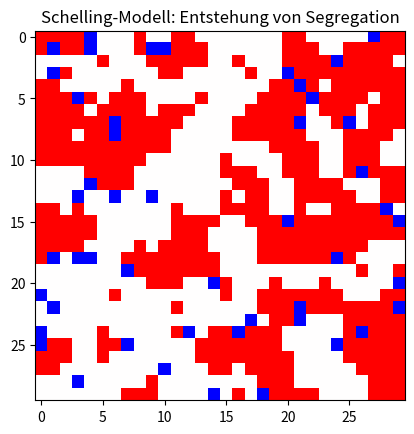

Write the Python code that produced this figure.
print("Hallo Welt")
print("zweiter versuch")
print("dritter versuch")
print("vierter versuch")
print("fünfter versuch")


import numpy as np
import matplotlib.pyplot as plt
import matplotlib.animation as animation
import random

# Zufall reproduzierbar machen
np.random.seed(42)
random.seed(42)

# Parameter
gitter_groesse = 30
leere_zellen_anteil = 0.05
schwellenwert = 0.5
max_schritte = 1000

# Initialisierung
gitter = np.random.choice([0, 1, 2], size=(gitter_groesse, gitter_groesse), 
                          p=[leere_zellen_anteil, (1-leere_zellen_anteil)/2, (1-leere_zellen_anteil)/2])

# Funktion zur Prüfung (wie vorher)
def ist_agent_zufrieden(gitter, x, y, schwellenwert):
    typ_des_agenten = gitter[x, y]
    if typ_des_agenten == 0: return True
    gleiche, besetzte = 0, 0
    for dx in [-1, 0, 1]:
        for dy in [-1, 0, 1]:
            if dx == 0 and dy == 0: continue
            nx, ny = x + dx, y + dy
            if 0 <= nx < gitter_groesse and 0 <= ny < gitter_groesse:
                if gitter[nx, ny] != 0:
                    besetzte += 1
                    if gitter[nx, ny] == typ_des_agenten: gleiche += 1
    if besetzte == 0: return True
    return (gleiche / besetzte) >= schwellenwert

# Setup für die Animation
fig, ax = plt.subplots()
img = ax.imshow(gitter, cmap='bwr', interpolation='nearest')
ax.set_title("Schelling-Modell: Entstehung von Segregation")

def update(frame):
    """Diese Funktion wird in jedem Schritt aufgerufen"""
    agenten = [(x, y) for x in range(gitter_groesse) for y in range(gitter_groesse) if gitter[x, y] != 0]
    random.shuffle(agenten)
    rote = np.sum(gitter == 1)
    blaue = np.sum(gitter == 2)
    print(f"Schritt {frame}: Rot = {rote}, Blau = {blaue}")
    
    for (x, y) in agenten:
        if not ist_agent_zufrieden(gitter, x, y, schwellenwert):
            leere_zellen = [(i, j) for i in range(gitter_groesse) for j in range(gitter_groesse) if gitter[i, j] == 0]
            if leere_zellen:
                nx, ny = random.choice(leere_zellen)
                gitter[nx, ny] = gitter[x, y]
                gitter[x, y] = 0
                
    img.set_data(gitter)
    return [img]

# Animation starten
ani = animation.FuncAnimation(fig, update, frames=max_schritte, interval=1000, blit=True)
plt.show()
